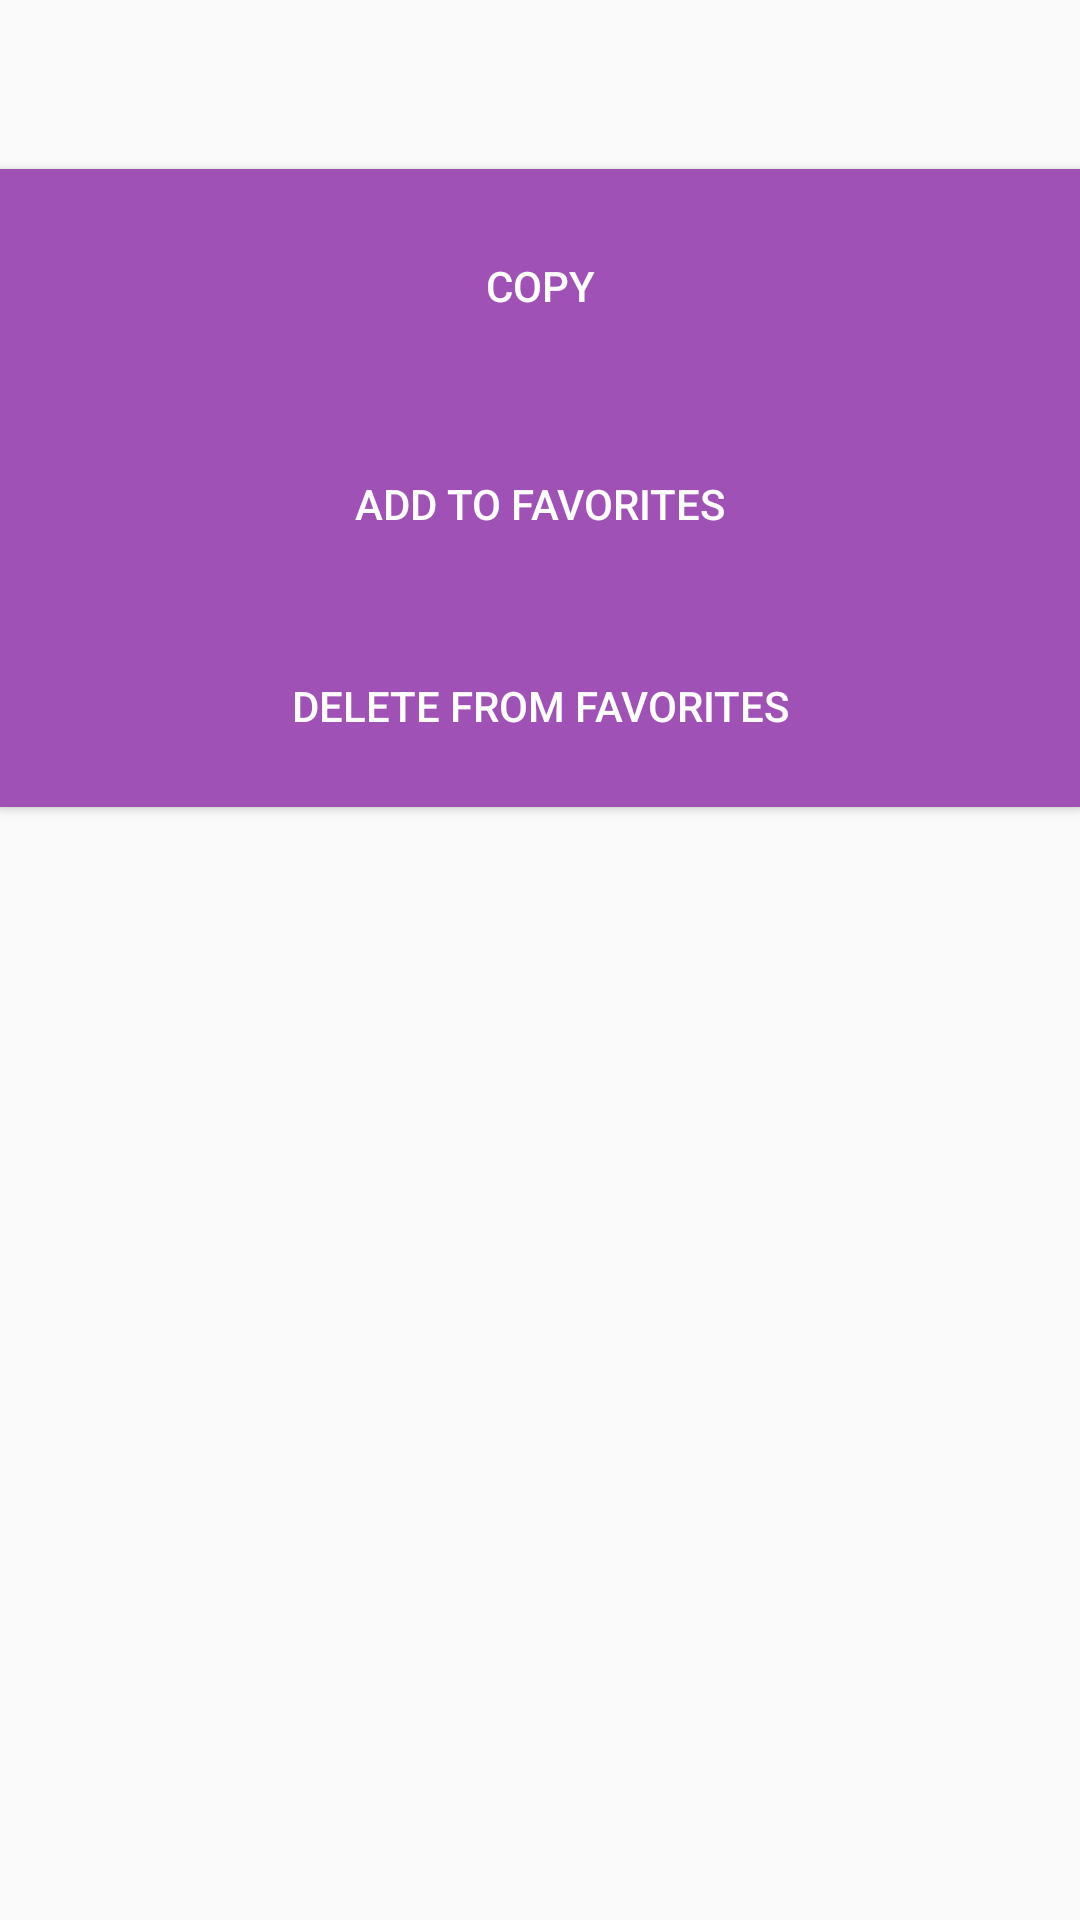

Layout XML and referenced resources for this Android screen:
<!-- AndroidManifest.xml: application theme AppTheme -->
<!-- res/layout/prewritten_detail.xml -->
<?xml version="1.0" encoding="utf-8"?>
<LinearLayout xmlns:android="http://schemas.android.com/apk/res/android"
    xmlns:tools="http://schemas.android.com/tools"
    xmlns:app="http://schemas.android.com/apk/res-auto"
    android:orientation="vertical"
    android:layout_width="match_parent"
    android:layout_height="match_parent"
    android:weightSum="1">

    <TextView
        android:layout_width="300dp"
        android:layout_height="wrap_content"
        android:layout_marginLeft="16dp"
        android:layout_marginRight="16dp"
        android:layout_marginTop="16dp"
        tools:text="Roast"
        android:textSize="30sp"
        android:textColor="#000000"
        android:textStyle="bold"
        app:layout_constraintHorizontal_bias="0.0"
        app:layout_constraintLeft_toLeftOf="parent"
        app:layout_constraintTop_toTopOf="parent"
        android:id="@+id/roastDisplay"
        />

    <Button
        android:text="Copy"
        android:layout_width="match_parent"
        android:layout_height="0dp"
        android:id="@+id/copyButton"
        app:layout_constraintTop_toBottomOf="@+id/roastDisplay"
        android:layout_weight="0.16"
        android:textAppearance="@style/TextAppearance.AppCompat.Widget.Button.Colored"
        tools:background="@color/colorPrimary"
        android:background="@color/colorPrimary" />

    <Button
        android:text="Add to Favorites"
        android:layout_width="match_parent"
        android:layout_height="wrap_content"
        android:id="@+id/favButton"
        app:layout_constraintTop_toBottomOf="@+id/copyButton"
        android:layout_weight="0.04"
        tools:background="@color/colorPrimary"
        android:textAppearance="@style/TextAppearance.AppCompat.Widget.Button.Colored"
        android:background="@color/colorPrimary" />

    <Button
        android:text="Delete from Favorites"
        android:layout_width="match_parent"
        android:layout_height="wrap_content"
        android:id="@+id/deleteFav"
        app:layout_constraintTop_toBottomOf="@+id/copyButton"
        android:layout_weight="0.04"
        tools:background="@color/colorPrimary"
        android:textAppearance="@style/TextAppearance.AppCompat.Widget.Button.Colored"
        android:background="@color/colorPrimary" />
</LinearLayout>
<!-- resources referenced by this layout -->
<resources>
  <color name="colorPrimary">#9f51b5</color>
  <style name="AppTheme" parent="Theme.AppCompat.Light.DarkActionBar">
          
          <item name="colorPrimary">@color/colorPrimary</item>
          <item name="colorPrimaryDark">@color/colorAccent</item>
          <item name="colorAccent">@color/colorAccent</item>
      </style>
  <color name="colorAccent">#ff4081</color>
</resources>
